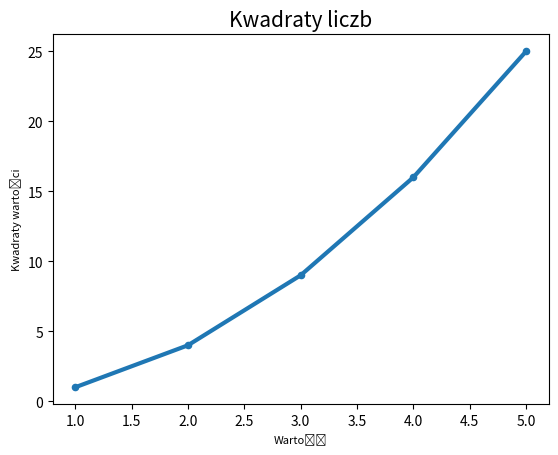

Source code (Python):
import matplotlib.pyplot as plt

input_values = [1, 2, 3, 4, 5]
squares = [1, 4, 9, 16, 25]

fig, ax = plt.subplots()
ax.plot(input_values, squares, linewidth = 3)
ax.scatter(input_values, squares, s = 20)

ax.set_title("Kwadraty liczb", fontsize = 15)
ax.set_xlabel("Wartość", fontsize = 8)
ax.set_ylabel("Kwadraty wartości", fontsize = 8)

ax.tick_params(axis = 'both', which = 'major', labelsize = 10)


plt.show()